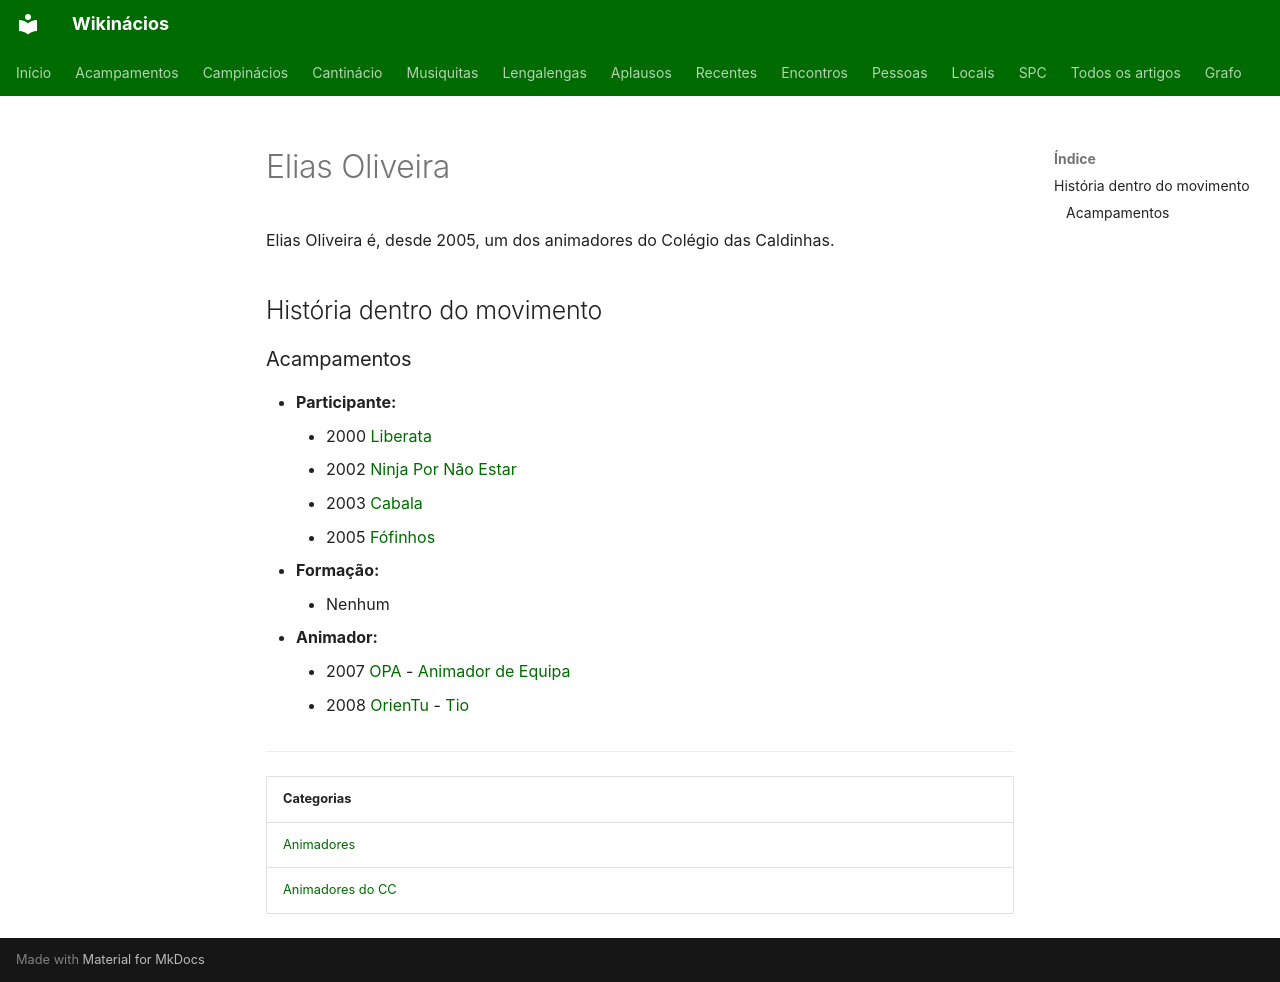

repository: neteinstein/Campinacios · page: Pessoas/E/Elias Oliveira.html · generator: mkdocs

# Elias Oliveira

Elias Oliveira é, desde 2005, um dos animadores do Colégio das Caldinhas.

## História dentro do movimento

### Acampamentos

- **Participante:**
    - 2000 [Liberata](../../Acampamentos/2000/Liberata.md)
    - 2002 [Ninja Por Não Estar](../../Acampamentos/2002/Ninja%20Por%20N%C3%A3o%20Estar.md)
    - 2003 [Cabala](../../Acampamentos/2003/Cabala.md)
    - 2005 [Fófinhos](../../Acampamentos/2005/F%C3%B3finhos.md)
- **Formação:**
    - Nenhum
- **Animador:**
    - 2007 [OPA](../../Acampamentos/2007/OPA.md) - [Animador de Equipa](../../Cargos/Animador%20de%20Equipa.md)
    - 2008 [OrienTu](../../Acampamentos/2008/OrienTu.md) - [Tio](../../Cargos/Tio.md)

---

| Categorias |
| --- |
| [Animadores](../../Categorias/Animadores.md) |
| [Animadores do CC](../../Categorias/Animadores%20do%20CC.md) |
